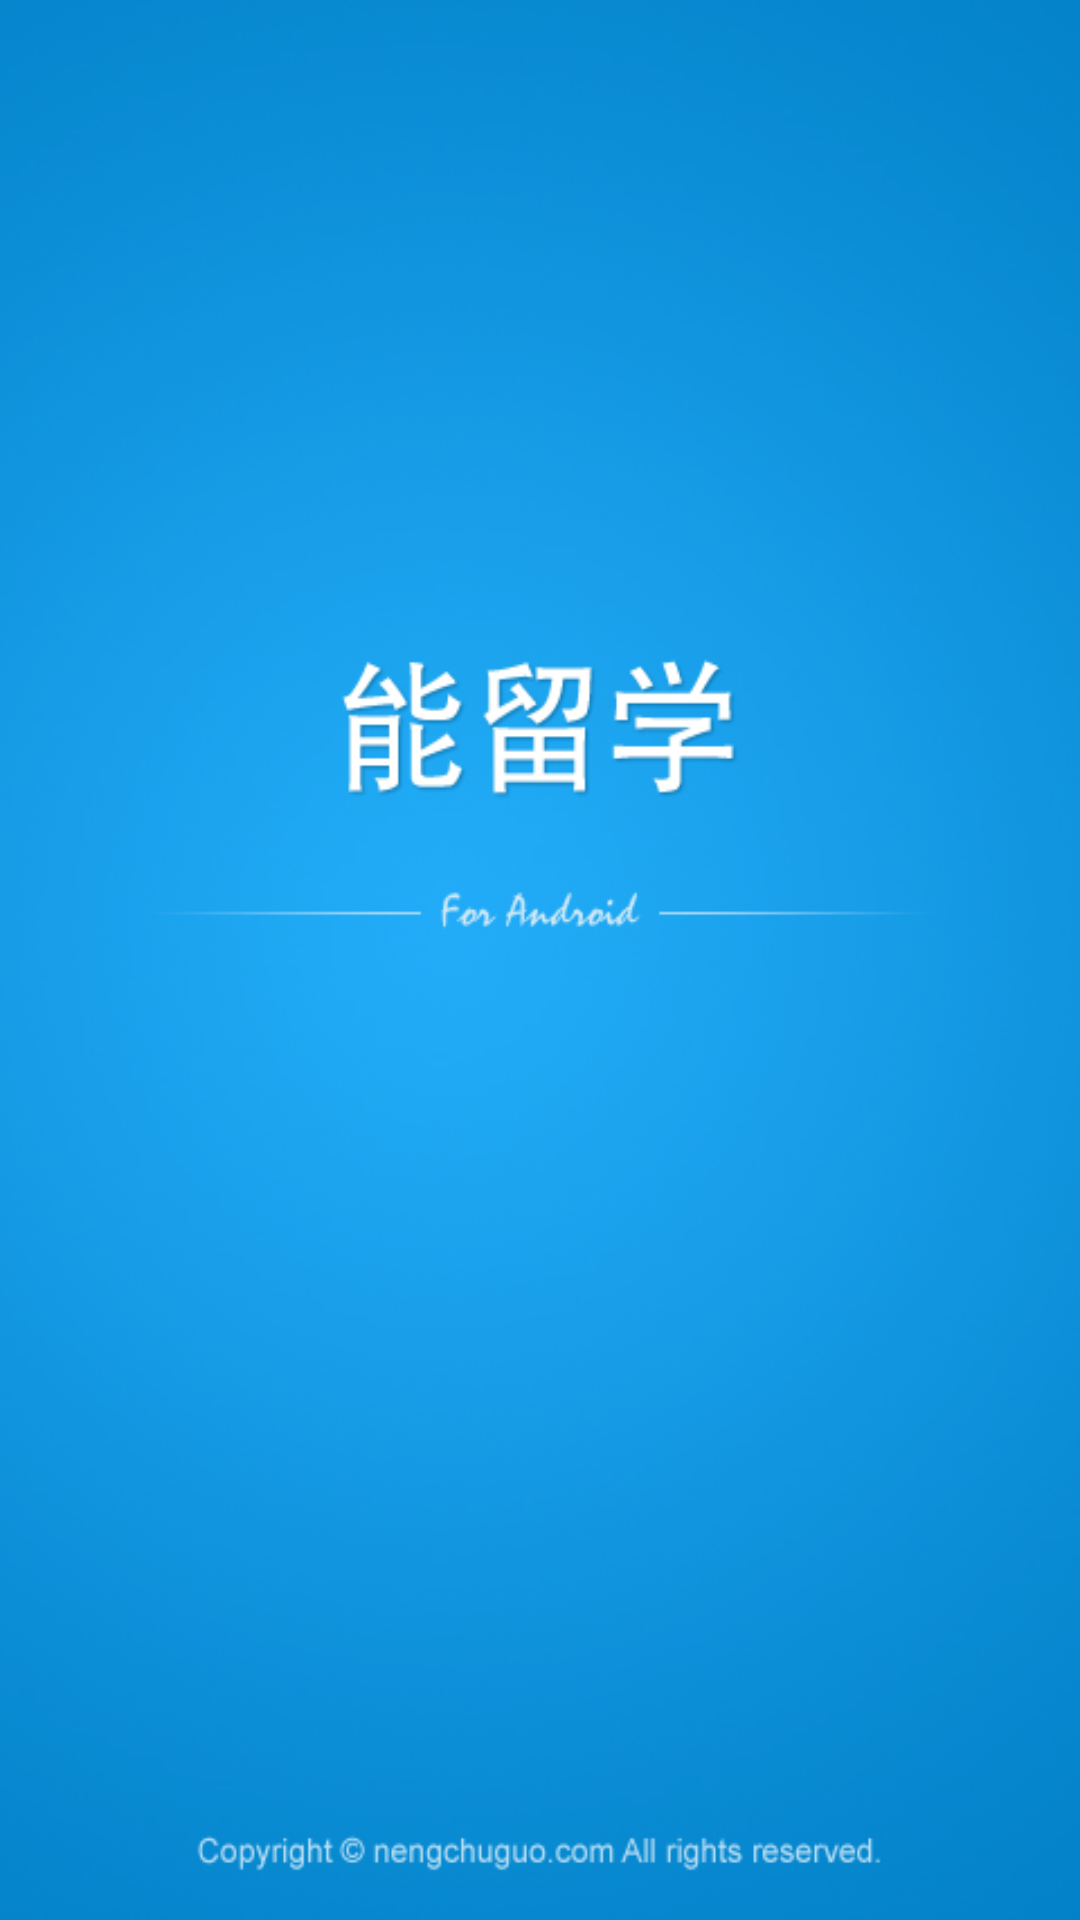

Android layout source for this screen:
<!-- AndroidManifest.xml: application theme AppTheme -->
<!-- res/layout/activity_main.xml -->
<?xml version="1.0" encoding="UTF-8"?>
<FrameLayout xmlns:android="http://schemas.android.com/apk/res/android"
    android:layout_width="fill_parent"
    android:layout_height="fill_parent"
    android:background="@color/black" >

    <LinearLayout
        android:id="@+id/layout_main_content"
        android:layout_width="fill_parent"
        android:layout_height="fill_parent"
        android:background="@color/bg_main"
        android:visibility="gone"
        android:orientation="vertical" >

        

        <LinearLayout
            android:id="@+id/tab_layout_mainbody"
            android:layout_width="fill_parent"
            android:layout_height="fill_parent"
            android:layout_weight="1"
            android:orientation="vertical" />

        

        <LinearLayout
            xmlns:android="http://schemas.android.com/apk/res/android"
            android:id="@+id/tab_layout_bottombody"
            android:layout_width="fill_parent"
            android:layout_height="fill_parent"
            android:layout_weight="10"
            android:background="@drawable/tabmain_bg"
            android:orientation="horizontal" >

            <LinearLayout
                xmlns:android="http://schemas.android.com/apk/res/android"
                android:id="@+id/tab_start"
                android:layout_width="fill_parent"
                android:layout_height="fill_parent"
                android:layout_weight="1"
                android:gravity="center"
                android:orientation="vertical" >

                <ImageView
                    android:id="@+id/img_tab_start"
                    android:layout_width="20dp"
                    android:layout_height="20dp"
                    android:layout_gravity="top|center"
                    android:layout_marginTop="5dp"
                    android:src="@drawable/tabmain_ico_start_n" />

                <TextView
                    android:layout_width="wrap_content"
                    android:layout_height="wrap_content"
                    android:text="@string/main_start"
                    android:textColor="@color/white"
                    android:textSize="14sp" />
            </LinearLayout>

            <LinearLayout
                xmlns:android="http://schemas.android.com/apk/res/android"
                android:id="@+id/tab_school"
                android:layout_width="fill_parent"
                android:layout_height="fill_parent"
                android:layout_weight="1"
                android:gravity="center"
                android:orientation="vertical" >

                <ImageView
                    android:id="@+id/img_tab_school"
                    android:layout_width="20dp"
                    android:layout_height="20dp"
                    android:layout_gravity="top|center"
                    android:layout_marginTop="5dp"
                    android:src="@drawable/tabmain_ico_school_n" />

                <TextView
                    android:layout_width="wrap_content"
                    android:layout_height="wrap_content"
                    android:text="@string/main_school"
                    android:textColor="@color/white"
                    android:textSize="14sp" />
            </LinearLayout>

            <LinearLayout
                xmlns:android="http://schemas.android.com/apk/res/android"
                android:id="@+id/tab_personal"
                android:layout_width="fill_parent"
                android:layout_height="fill_parent"
                android:layout_weight="1"
                android:gravity="center"
                android:orientation="vertical" >

                <ImageView
                    android:id="@+id/img_tab_personal"
                    android:layout_width="20dp"
                    android:layout_height="20dp"
                    android:layout_gravity="top|center"
                    android:layout_marginTop="5dp"
                    android:src="@drawable/tabmain_ico_personal_n" />

                <TextView
                    android:layout_width="wrap_content"
                    android:layout_height="wrap_content"
                    android:text="@string/main_personal"
                    android:textColor="@color/white"
                    android:textSize="14sp" />
            </LinearLayout>
        </LinearLayout>
    </LinearLayout>
    

    <LinearLayout
        android:id="@+id/layout_transition"
        android:layout_width="fill_parent"
        android:layout_height="fill_parent"
        android:background="@color/black" >

        <ImageView
            android:id="@+id/img_transition"
            android:layout_width="fill_parent"
            android:layout_height="fill_parent"
            android:scaleType="fitXY"
            android:src="@drawable/bg_transition" />
    </LinearLayout>

</FrameLayout>
<!-- resources referenced by this layout -->
<resources>
  <color name="bg_main">#E8E8E8</color>
  <color name="black">#000000</color>
  <color name="white">#FFFFFF</color>
  <!-- drawable bg_transition: jpg bitmap (drawable, 120586 bytes) -->
  <!-- drawable tabmain_bg: png bitmap (drawable, 30247 bytes) -->
  <!-- drawable tabmain_ico_personal_n: png bitmap (drawable, 995 bytes) -->
  <!-- drawable tabmain_ico_school_n: png bitmap (drawable, 1618 bytes) -->
  <!-- drawable tabmain_ico_start_n: png bitmap (drawable, 1348 bytes) -->
  <string name="main_personal">我的</string>
  <string name="main_school">院校</string>
  <string name="main_start">首页</string>
  <style name="AppTheme" parent="android:Theme.Light" />
</resources>
